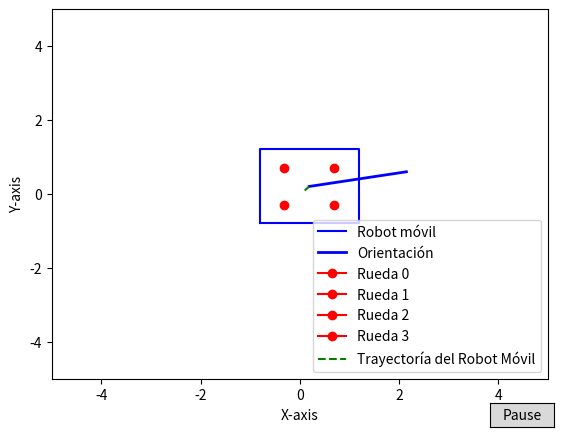

This figure's Python source:
import numpy as np
import matplotlib.pyplot as plt
from matplotlib.animation import FuncAnimation
from matplotlib.widgets import Button

class MecanumRobot:
    def __init__(self):
        self.x_r = 0.0
        self.y_r = 0.0
        self.phi = 0.0
        self.u_f = 1  # Velocidad hacia adelante
        self.u_l = 1 # Velocidad lateral
        self.omega = 1  # Velocidad angular

        self.fig, self.ax = plt.subplots()
        self.ax.set_xlim([-5, 5])
        self.ax.set_ylim([-5, 5])

        self.square_points = [
            (-1, -1), (-1, 1), (1, 1), (1, -1), (-1, -1)
        ]

        self.robot_body, = self.ax.plot([], [], label='Robot móvil', color='blue')
        self.orientation_line, = self.ax.plot([], [], label='Orientación', color='blue', linewidth=2)
        self.wheel_radius = 0.2
        self.wheels = [
            self.ax.plot([], [], 'o-', label=f'Rueda {i}', color='red')[0]
            for i in range(4)
        ]

        self.path_line, = self.ax.plot([], [], '--', label='Trayectoría del Robot Móvil', color='green')
        self.ax.set_xlabel('X-axis')
        self.ax.set_ylabel('Y-axis')
        self.ax.legend()

        self.path_data = {'x': [], 'y': []}

        # Agregar botón de pausa
        self.pause = False
        self.ax_pause = plt.axes([0.81, 0.01, 0.1, 0.05])
        self.btn_pause = Button(self.ax_pause, 'Pause')
        self.btn_pause.on_clicked(self.toggle_pause)

    def toggle_pause(self, event):
        self.pause = not self.pause

    def update(self, _):
        dt = 0.1
        self.x_r += (self.u_f * np.cos(self.phi) - self.u_l * np.sin(self.phi)) * dt
        self.y_r += (self.u_f * np.sin(self.phi) + self.u_l * np.cos(self.phi)) * dt
        self.phi += self.omega * dt

        if not self.pause:
            # Imprimir los valores actuales de x_r, y_r y phi solo si no está pausado
            print(f"x_r: {self.x_r}, y_r: {self.y_r}, phi: {self.phi}")

        if self.pause:
            return [self.robot_body, self.orientation_line, *self.wheels, self.path_line]

        self.robot_body.set_data(*zip(*[(self.x_r + x, self.y_r + y) for x, y in self.square_points]))

        orientation_end_point = (self.x_r + 2 * np.cos(self.phi), self.y_r + 2 * np.sin(self.phi))
        self.orientation_line.set_data([self.x_r, orientation_end_point[0]], [self.y_r, orientation_end_point[1]])

        wheel_positions = [
            (self.x_r + x, self.y_r + y)
            for x, y in [(0.5, 0.5), (-0.5, 0.5), (-0.5, -0.5), (0.5, -0.5)]
        ]

        for wheel, position in zip(self.wheels, wheel_positions):
            wheel.set_data([position[0]], [position[1]])

        self.path_data['x'].append(self.x_r)
        self.path_data['y'].append(self.y_r)
        self.path_line.set_data(self.path_data['x'], self.path_data['y'])

        return [self.robot_body, self.orientation_line, *self.wheels, self.path_line]

    def animate(self):
        self.animation = FuncAnimation(self.fig, self.update, frames=np.arange(0, 10), interval=200, blit=True)
        plt.show()

robot = MecanumRobot()
robot.animate()
